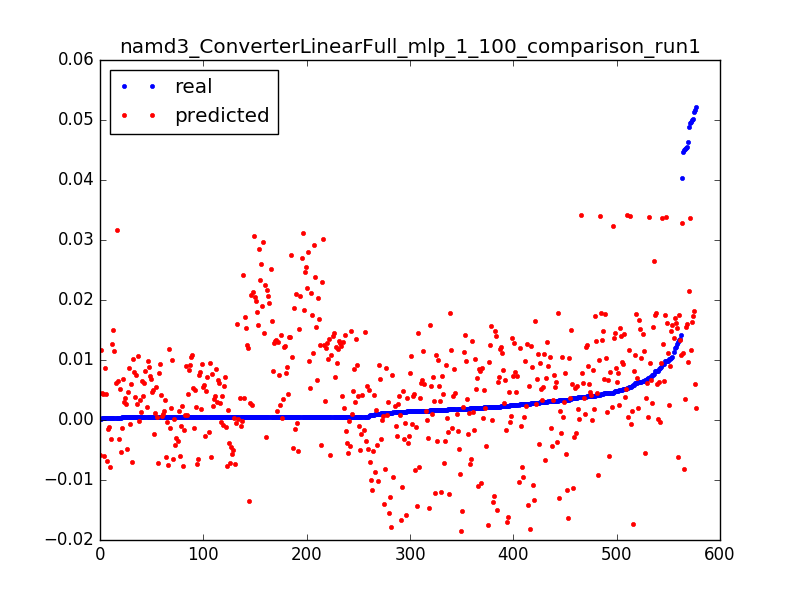

Data behind this chart, as committed beside it:
0.0521852474115549, 0.00205134046452, 0.0031847133757961785
0.0004626, 0.002443, 0.006369
0.0004618, 0.002836, 0.009554
0.0004743, 0.003228, 0.01274
0.0004565, 0.00362, 0.01592
0.0004816, 0.004012, 0.01911
0.0002702, 0.004402, 0.02229
0.0452, 0.003513, 0.003185
0.006744, 0.003646, 0.006369
0.00517, 0.00378, 0.009554
0.0004315, 0.003913, 0.01274
0.0004398, 0.004046, 0.01592
0.0004336, 0.004212, 0.01911
0.0002651, 0.004434, 0.02229
0.04029, 0.03278, 0.003185
0.00457, 0.03225, 0.006369
0.0004091, 0.03173, 0.009554
0.0004712, 0.0312, 0.01274
0.0004638, 0.03068, 0.01592
0.0004738, 0.03015, 0.01911
0.0004656, 0.02963, 0.02229
0.0004729, 0.0291, 0.02548
0.0004653, 0.02858, 0.02866
0.0004725, 0.02805, 0.03185
0.0004682, 0.02753, 0.03503
0.0004712, 0.027, 0.03822
0.00762, 0.02648, 0.0414
0.0004655, 0.02599, 0.04459
0.0004721, 0.02557, 0.04777
0.0004665, 0.02513, 0.05096
0.0004715, 0.02469, 0.05414
0.0004468, 0.02425, 0.05732
0.0004729, 0.02381, 0.06051
0.0004653, 0.02337, 0.06369
0.0004737, 0.02293, 0.06688
0.0004657, 0.02249, 0.07006
0.0004724, 0.02205, 0.07325
0.000466, 0.02161, 0.07643
0.0004725, 0.02117, 0.07962
0.0004663, 0.02073, 0.0828
0.0004731, 0.02029, 0.08599
0.0004651, 0.01985, 0.08917
0.0004664, 0.01945, 0.09236
0.0004656, 0.01907, 0.09554
0.0004684, 0.01869, 0.09873
0.0004712, 0.01831, 0.1019
0.0004652, 0.01793, 0.1051
0.0004727, 0.01756, 0.1083
0.0004597, 0.01718, 0.1115
0.0004731, 0.0168, 0.1146
0.0004666, 0.01642, 0.1178
0.0004434, 0.01606, 0.121
0.0004653, 0.0158, 0.1242
0.000473, 0.01554, 0.1274
0.0004602, 0.01527, 0.1306
0.000378, 0.01501, 0.1338
0.0005499, 0.01475, 0.1369
0.0004747, 0.01449, 0.1401
0.000467, 0.01422, 0.1433
0.0004747, 0.01399, 0.1465
0.000468, 0.01377, 0.1497
... 517 more rows
